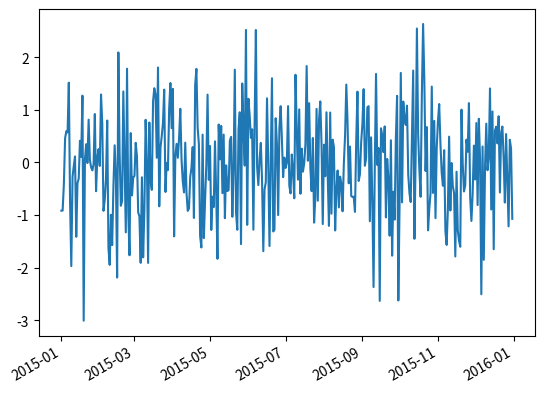

Python code for this plot:
"""
@File    : 2_坐标轴刻度显示为时间.py
@Time    : 2020/4/26 3:40 下午
[redacted]
@Software: PyCharm
"""
from matplotlib import pyplot
import datetime
import matplotlib
import numpy

def run():
    fig=pyplot.figure()
    start=datetime.datetime(2015,1,1)
    stop=datetime.datetime(2016,1,1)
    # 间隔为1天
    delta=datetime.timedelta(days=1)

    x=matplotlib.dates.drange(start,stop,delta)
    y=numpy.random.randn(len(x))

    # 获取当前坐标
    ax=pyplot.gca()

    # 显示线并且格式化
    ax.plot_date(x,y,linestyle='-',marker='')

    # 让坐标轴刻度自适应
    fig.autofmt_xdate()

    pyplot.show()
run()






